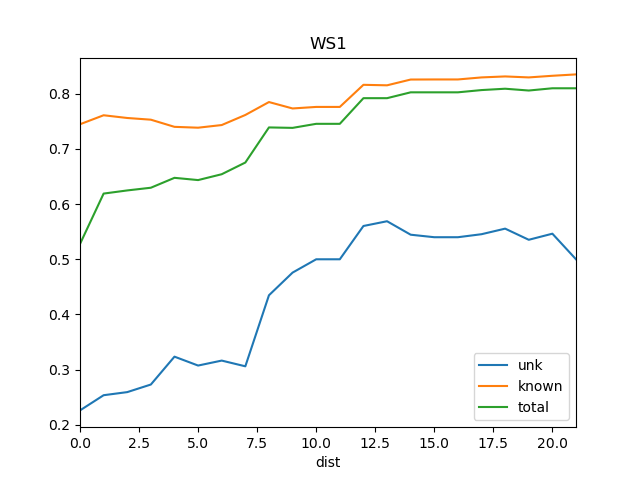

The file beside this chart, header and first rows:
dist, known, total, train_docs, unk
0, 0.7447, 0.5277, {'BS1'}, 0.2261
1, 0.761, 0.6191, {'BS1', 'REN9'}, 0.2536
2, 0.7561, 0.6248, {'BS1', 'REN9', 'REN15'}, 0.2593
3, 0.753, 0.6297, {'BS1', 'REN6', 'REN9', 'REN15'}, 0.273
4, 0.74, 0.6476, {'REN15', 'DSR', 'REN9', 'BS1', 'REN6'}, 0.3235
5, 0.7385, 0.6436, {'REN15', 'DSR', 'REN9', 'BS1', 'REN6', …, 0.3074
6, 0.7433, 0.6542, {'REN15', 'DSR', 'REN14', 'REN9', 'BS1',…, 0.3164
7, 0.7616, 0.6754, {'REN15', 'REN18', 'DSR', 'BS1', 'REN14'…, 0.306
8, 0.785, 0.739, {'REN18', 'REN15', 'DSR', 'REN14', 'REN9…, 0.4348
9, 0.7734, 0.7382, {'Ko', 'REN18', 'REN15', 'DSR', 'REN14',…, 0.4759
10, 0.7761, 0.7455, {'Ko', 'REN15', 'REN18', 'DSR', 'SOS1', …, 0.5
11, 0.7761, 0.7455, {'Ko', 'REN18', 'REN15', 'DSR', 'BS1', '…, 0.5
12, 0.8162, 0.792, {'Ko', 'REN15', 'REN18', 'DSR', 'SOS1', …, 0.5603
13, 0.8153, 0.792, {'Ko', 'REN15', 'REN18', 'DSR', 'REN4', …, 0.569
14, 0.8258, 0.8026, {'Ko', 'REN15', 'REN18', 'DSR', 'BS1', '…, 0.5446
15, 0.8259, 0.8026, {'Ko', 'REN18', 'REN15', 'DSR', 'BS1', '…, 0.54
16, 0.8259, 0.8026, {'REN6', 'Ko', 'REN18', 'REN15', 'DSR', …, 0.54
17, 0.8296, 0.8067, {'Ko', 'REN6', 'REN15', 'REN18', 'DSR', …, 0.5455
18, 0.8314, 0.8091, {'Ko', 'St2', 'REN12', 'REN3', 'REN2', '…, 0.5556
19, 0.8296, 0.8059, {'Ko', 'St2', 'REN12', 'REN3', 'REN19', …, 0.5354
20, 0.8326, 0.81, {'Ko', 'St2', 'REN12', 'REN3', 'REN10', …, 0.5464
21, 0.8351, 0.81, {'Ko', 'St2', 'REN12', 'REN3', 'REN10', …, 0.5
